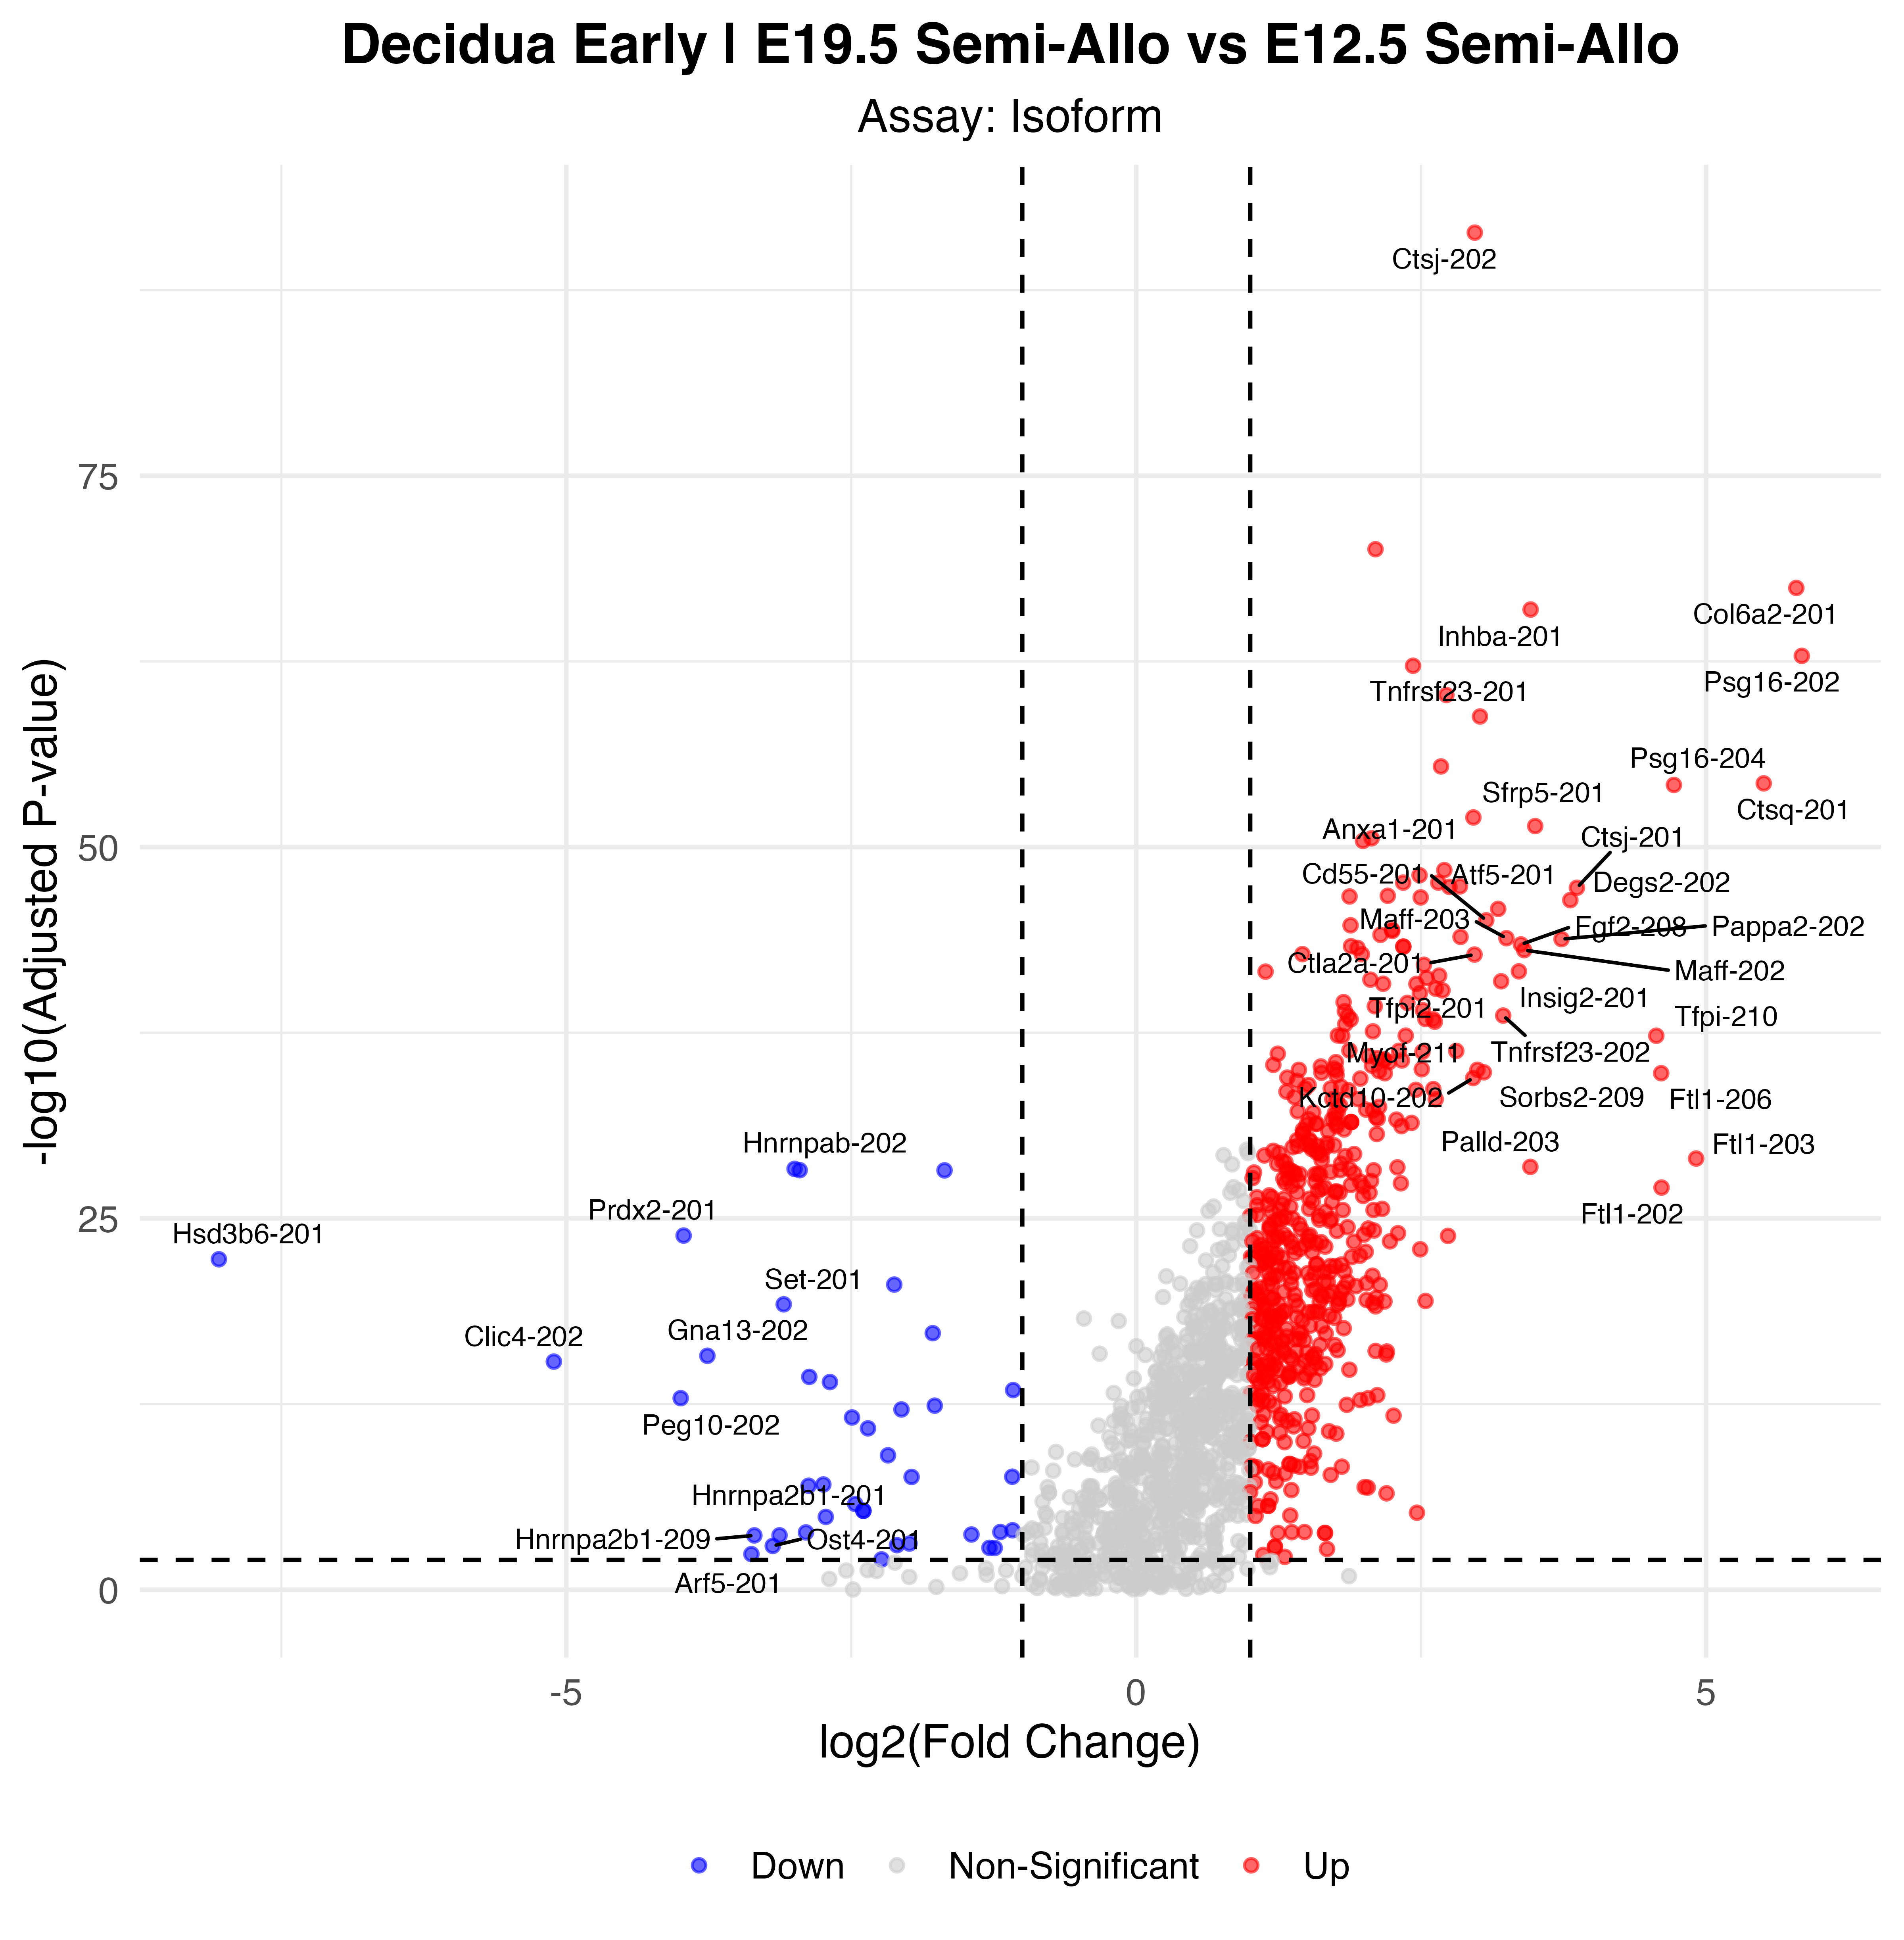

Data behind this chart, as committed beside it:
p_val, avg_log2FC, pct.1, pct.2, p_val_adj, gene, p_val_adj_plot, Significance
5.59656047212241e-97, 2.971, 0.608, 0.015, 4.30118058524495e-92, Ctsj-202, 4.30118058524495e-92, Up
1.15224971267589e-75, 2.1, 0.696, 0.072, 8.8554999417993e-71, Afp-201, 8.8554999417993e-71, Up
4.66325843485173e-73, 5.792, 0.438, 0.005, 3.58390063752094e-68, Col6a2-201, 3.58390063752094e-68, Up
1.32865366735239e-71, 3.461, 0.814, 0.204, 1.021123489507e-66, Inhba-201, 1.021123489507e-66, Up
1.7446825353446e-68, 5.84, 0.407, 0.004, 1.34085831571374e-63, Psg16-202, 1.34085831571374e-63, Up
8.10149487436051e-68, 2.429, 0.567, 0.044, 6.22632287074102e-63, Psg23-201, 6.22632287074102e-63, Up
7.50948408983166e-66, 2.722, 0.613, 0.068, 5.77133890239923e-61, Psg21-201, 5.77133890239923e-61, Up
2.10383095950721e-64, 3.017, 0.567, 0.052, 1.61687824561967e-59, Tnfrsf23-201, 1.61687824561967e-59, Up
4.86500461991574e-61, 2.674, 0.603, 0.072, 3.73895065059004e-56, Anpep-202, 3.73895065059004e-56, Up
6.71281415657335e-60, 5.506, 0.361, 0.004, 5.15906619189288e-55, Ctsq-201, 5.15906619189288e-55, Up
8.56253593442616e-60, 4.718, 0.361, 0.004, 6.58065136704388e-55, Psg16-204, 6.58065136704388e-55, Up
1.32392617206643e-57, 2.959, 0.644, 0.101, 1.01749022027993e-52, Anxa1-201, 1.01749022027993e-52, Up
5.03004853557165e-57, 3.501, 0.407, 0.018, 3.86579350152824e-52, Sfrp5-201, 3.86579350152824e-52, Up
3.3386712004851e-56, 2.066, 0.567, 0.064, 2.56590236442082e-51, Ceacam11-201, 2.56590236442082e-51, Up
5.00489833122443e-56, 1.99, 0.418, 0.02, 3.84646456347923e-51, Psg16-201, 3.84646456347923e-51, Up
4.6233369909468e-54, 2.704, 0.474, 0.04, 3.55321941102225e-49, Tpbpb-201, 3.55321941102225e-49, Up
1.03075394556491e-53, 2.486, 0.716, 0.16, 7.92175637324454e-49, Ndrg1-201, 7.92175637324454e-49, Up
3.21401836377785e-53, 2.651, 0.381, 0.016, 2.47010167329783e-48, Cfl2-201, 2.47010167329783e-48, Up
3.22303889700088e-53, 2.342, 0.428, 0.03, 2.47703431390106e-48, Clu-201, 2.47703431390106e-48, Up
5.78011223282753e-53, 2.841, 0.588, 0.089, 4.44224745541727e-48, Pam-210, 4.44224745541727e-48, Up
6.2485058313421e-53, 2.748, 0.381, 0.016, 4.80222667161966e-48, Ceacam5-201, 4.80222667161966e-48, Up
7.16847868230687e-53, 3.867, 0.366, 0.014, 5.50926260650012e-48, Ctsj-201, 5.50926260650012e-48, Up
2.48718692091302e-52, 2.207, 0.701, 0.142, 1.91150263619849e-47, C1qtnf1-201, 1.91150263619849e-47, Up
2.7563786469768e-52, 1.872, 0.624, 0.096, 2.11838724534755e-47, Col1a1-201, 2.11838724534755e-47, Up
3.19192223209158e-52, 2.496, 0.773, 0.189, 2.45311991225167e-47, Cdo1-201, 2.45311991225167e-47, Up
4.85497867677183e-52, 3.809, 0.351, 0.011, 3.73124531224622e-47, Degs2-202, 3.73124531224622e-47, Up
1.89957517745081e-51, 3.176, 0.412, 0.027, 1.45989950687804e-46, Atf5-201, 1.45989950687804e-46, Up
1.11542455705069e-50, 3.071, 0.531, 0.072, 8.57248389075735e-46, Cd55-201, 8.57248389075735e-46, Up
2.41984525892113e-50, 1.881, 0.629, 0.101, 1.85974787529125e-45, Aif1l-201, 1.85974787529125e-45, Up
4.76243520289936e-50, 2.245, 0.897, 0.458, 3.66012195083628e-45, Vim-201, 3.66012195083628e-45, Up
5.78233399725902e-50, 2.247, 0.876, 0.295, 4.44395497025344e-45, Gnas-202, 4.44395497025344e-45, Up
1.05153849541805e-49, 2.144, 0.418, 0.03, 8.08149395268585e-45, Galnt1-206, 8.08149395268585e-45, Up
1.45423930429004e-49, 2.846, 0.366, 0.018, 1.11764107491907e-44, Col6a3-201, 1.11764107491907e-44, Up
1.78132913875508e-49, 3.249, 0.438, 0.038, 1.36902269629883e-44, Maff-203, 1.36902269629883e-44, Up
2.05147352943894e-49, 3.732, 0.33, 0.01, 1.576639466315e-44, Pappa2-202, 1.576639466315e-44, Up
4.67663360314807e-49, 3.376, 0.351, 0.015, 3.59417998936342e-44, Fgf2-208, 3.59417998936342e-44, Up
6.15643158057784e-49, 1.884, 0.459, 0.044, 4.73146392693729e-44, Lgals3bp-201, 4.73146392693729e-44, Up
6.56049254811442e-49, 2.344, 0.397, 0.026, 5.04200094292786e-44, Galnt1-201, 5.04200094292786e-44, Up
6.56049254811442e-49, 2.344, 0.397, 0.026, 5.04200094292786e-44, Galnt1-208, 5.04200094292786e-44, Up
8.0476180669816e-49, 1.942, 0.521, 0.063, 6.18491638919804e-44, F2r-201, 6.18491638919804e-44, Up
1.13247190854269e-48, 3.405, 0.428, 0.037, 8.70349960591399e-44, Maff-202, 8.70349960591399e-44, Up
2.10223709197311e-48, 1.459, 0.546, 0.072, 1.61565329466501e-43, Col1a2-201, 1.61565329466501e-43, Up
2.14805417879427e-48, 1.98, 0.351, 0.015, 1.65086555857055e-43, Col6a1-201, 1.65086555857055e-43, Up
2.25286228387924e-48, 2.968, 0.979, 0.825, 1.73141477965255e-43, Ctla2a-201, 1.73141477965255e-43, Up
1.0972877867274e-47, 2.525, 0.634, 0.123, 8.43309555611474e-43, Serpine1-201, 8.43309555611474e-43, Up
3.03862361630144e-47, 3.358, 0.34, 0.015, 2.33530379407231e-42, Insig2-201, 2.33530379407231e-42, Up
3.16507187277871e-47, 1.135, 0.526, 0.066, 2.43248433710535e-42, Psg27-201, 2.43248433710535e-42, Up
5.88419081288624e-47, 2.659, 0.469, 0.055, 4.52223600733559e-42, Medag-201, 4.52223600733559e-42, Up
8.46654043422071e-47, 2.548, 0.459, 0.049, 6.50687498531598e-42, Maff-201, 6.50687498531598e-42, Up
1.09856946926126e-46, 2.055, 0.402, 0.031, 8.44294579906046e-42, Pls3-204, 8.44294579906046e-42, Up
1.41625833745446e-46, 3.202, 0.433, 0.044, 1.08845118266725e-41, Tfpi2-201, 1.08845118266725e-41, Up
2.08106966159908e-46, 2.167, 0.541, 0.079, 1.59938527772536e-41, Clic5-201, 1.59938527772536e-41, Up
2.12526934341881e-46, 2.459, 0.912, 0.485, 1.6333545011911e-41, B2m-201, 1.6333545011911e-41, Up
4.45721356544394e-46, 2.628, 0.773, 0.262, 3.42554691358629e-41, Lum-201, 3.42554691358629e-41, Up
5.8058079444147e-46, 2.688, 0.371, 0.025, 4.46199563760047e-41, Cysltr2-202, 4.46199563760047e-41, Up
8.81586263795791e-46, 2.489, 0.392, 0.03, 6.77534307177617e-41, Loxl2-201, 6.77534307177617e-41, Up
3.59075204511285e-45, 1.82, 0.572, 0.092, 2.75963657675103e-40, Tgoln1-201, 2.75963657675103e-40, Up
4.03249132546566e-45, 2.379, 0.505, 0.07, 3.09913088327338e-40, Galns-201, 3.09913088327338e-40, Up
6.75888284525072e-45, 2.094, 0.387, 0.03, 5.19447182188899e-40, Pls3-202, 5.19447182188899e-40, Up
1.26623203416939e-44, 2.516, 0.753, 0.24, 9.73149967540541e-40, Rarres2-201, 9.73149967540541e-40, Up
... 522 more rows
